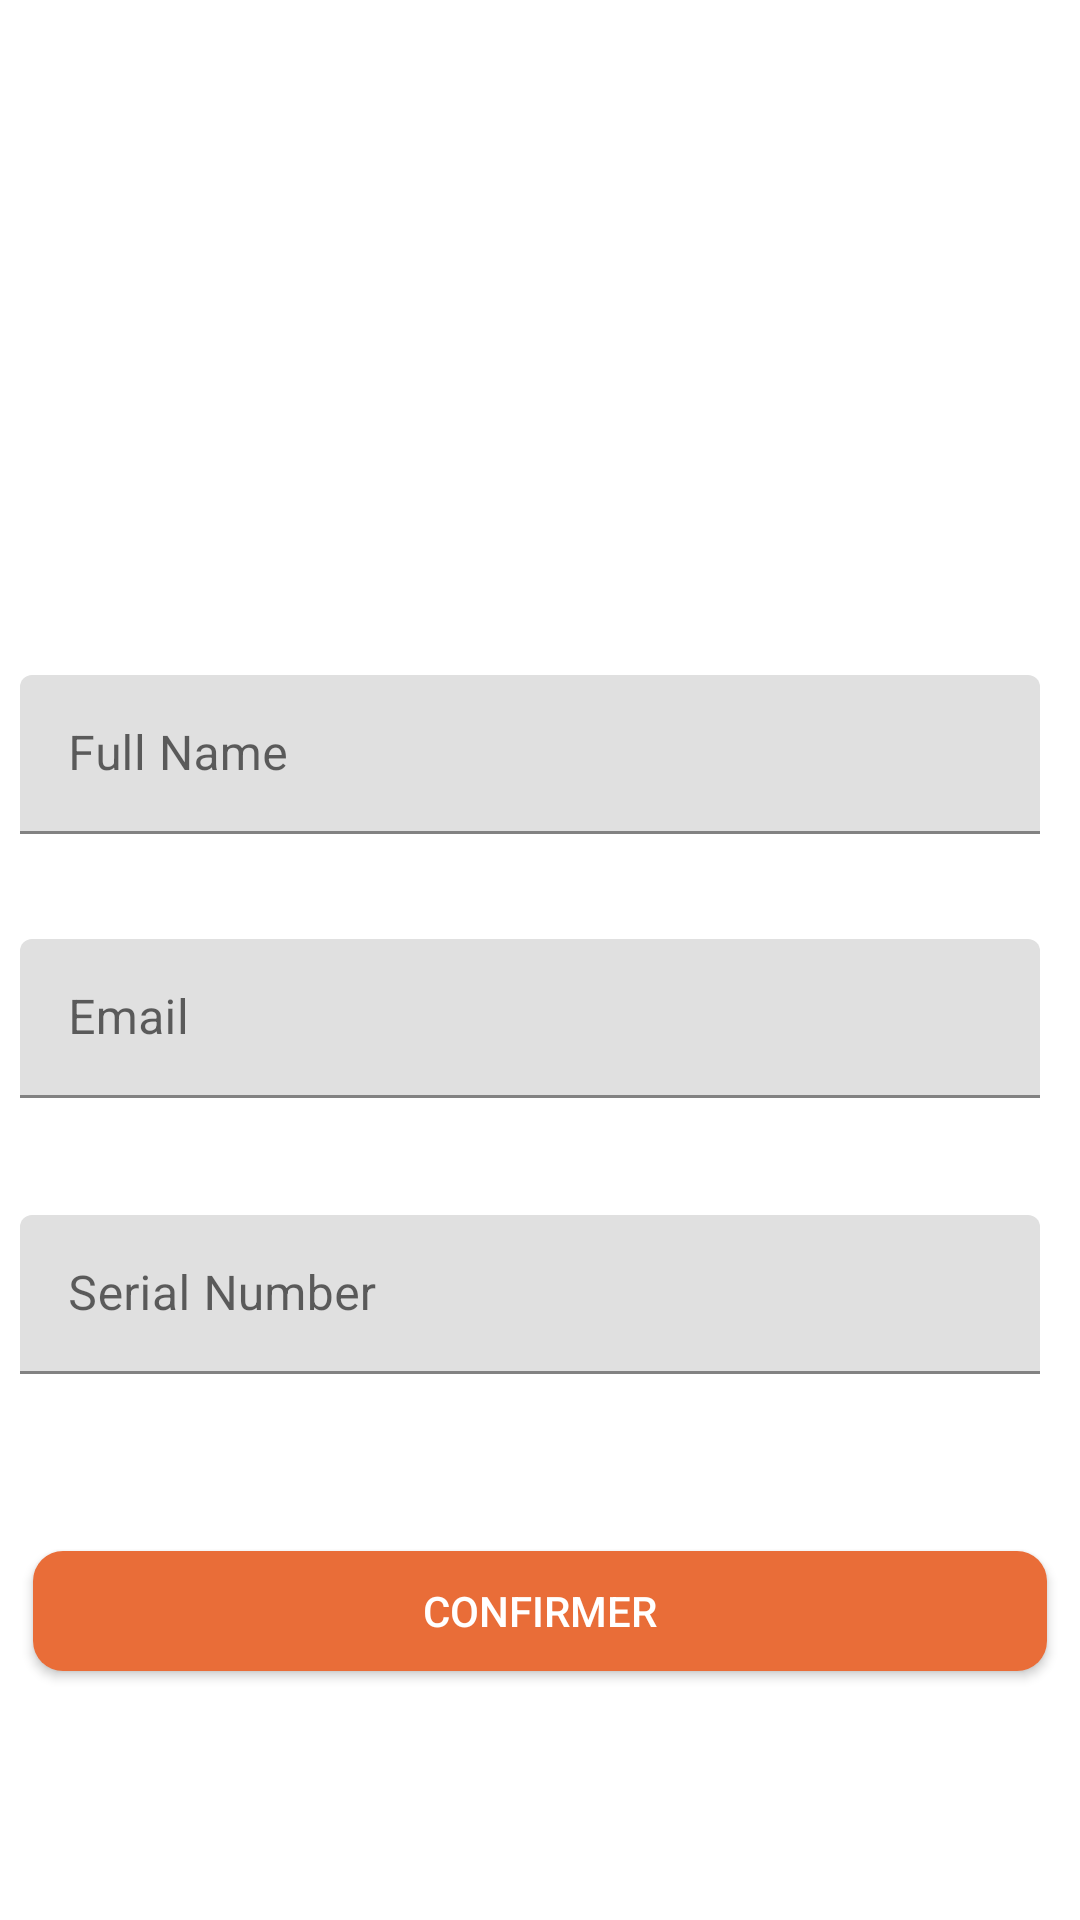

Android layout source for this screen:
<!-- AndroidManifest.xml: application theme Theme.LSSAFE -->
<!-- res/layout/activity_edit_profil.xml -->
<?xml version="1.0" encoding="utf-8"?>
<androidx.constraintlayout.widget.ConstraintLayout xmlns:android="http://schemas.android.com/apk/res/android"
    xmlns:app="http://schemas.android.com/apk/res-auto"
    xmlns:tools="http://schemas.android.com/tools"
    android:layout_width="match_parent"
    android:layout_height="match_parent"
    android:background="@drawable/fourya"
    tools:context=".EditProfil">

    <TextView
        android:id="@+id/textView"
        android:layout_width="132dp"
        android:layout_height="37dp"
        android:layout_marginTop="160dp"
        android:text="Edit Profil"
        android:textColor="#FFFFFF"
        android:textSize="25sp"
        android:textStyle="bold|italic"
        app:layout_constraintEnd_toEndOf="parent"
        app:layout_constraintHorizontal_bias="0.463"
        app:layout_constraintStart_toStartOf="parent"
        app:layout_constraintTop_toTopOf="parent" />

    <com.google.android.material.textfield.TextInputLayout
        android:id="@+id/textInputLayout"
        android:layout_width="344dp"
        android:layout_height="60dp"
        android:layout_marginTop="28dp"
        android:hint="Full Name"
        app:layout_constraintEnd_toEndOf="parent"
        app:layout_constraintHorizontal_bias="0.417"
        app:layout_constraintStart_toStartOf="parent"
        app:layout_constraintTop_toBottomOf="@+id/textView"
        tools:ignore="MissingConstraints">

        <EditText
            android:id="@+id/fullName"
            android:layout_width="340dp"
            android:layout_height="53dp"
            android:ems="10"
            android:inputType="textPersonName"
            tools:layout_editor_absoluteX="28dp"
            tools:layout_editor_absoluteY="236dp" />
    </com.google.android.material.textfield.TextInputLayout>

    <com.google.android.material.textfield.TextInputLayout
        android:id="@+id/textInputLayoutt"
        android:layout_width="344dp"
        android:layout_height="60dp"
        android:layout_marginTop="28dp"
        android:hint="Email"
        app:layout_constraintEnd_toEndOf="@+id/textInputLayout"
        app:layout_constraintHorizontal_bias="0.0"
        app:layout_constraintStart_toStartOf="@+id/textInputLayout"
        app:layout_constraintTop_toBottomOf="@+id/textInputLayout"
        tools:ignore="MissingConstraints">

        <EditText
            android:id="@+id/email"
            android:layout_width="340dp"
            android:layout_height="53dp"
            android:ems="10"

            android:inputType="textEmailAddress"
            tools:layout_editor_absoluteX="28dp"
            tools:layout_editor_absoluteY="304dp" />
    </com.google.android.material.textfield.TextInputLayout>


    <com.google.android.material.textfield.TextInputLayout
        android:id="@+id/textInputLayouttt"
        android:layout_width="344dp"
        android:layout_height="60dp"
        android:layout_marginTop="32dp"
        android:hint="Serial Number"
        app:layout_constraintEnd_toEndOf="@+id/textInputLayoutt"
        app:layout_constraintHorizontal_bias="0.0"
        app:layout_constraintStart_toStartOf="@+id/textInputLayoutt"
        app:layout_constraintTop_toBottomOf="@+id/textInputLayoutt"
        tools:ignore="MissingConstraints">

        <EditText
            android:id="@+id/serial"
            android:layout_width="340dp"
            android:layout_height="53dp"
            android:ems="10"

            android:inputType="textPersonName"
            tools:layout_editor_absoluteX="28dp"
            tools:layout_editor_absoluteY="372dp" />
    </com.google.android.material.textfield.TextInputLayout>

    <androidx.appcompat.widget.AppCompatButton
        android:id="@+id/changeit"
        android:layout_width="338dp"
        android:layout_height="40dp"
        android:layout_marginTop="52dp"
        android:background="@drawable/background_button"
        android:text="Confirmer"
        android:textColor="#FFFFFF"
        app:layout_constraintEnd_toEndOf="parent"
        app:layout_constraintHorizontal_bias="0.493"
        app:layout_constraintStart_toStartOf="parent"
        app:layout_constraintTop_toBottomOf="@+id/textInputLayouttt" />

</androidx.constraintlayout.widget.ConstraintLayout>
<!-- resources referenced by this layout -->
<resources>
  <!-- drawable background_button (drawable) -->
  <?xml version="1.0" encoding="utf-8"?>
  <shape xmlns:android="http://schemas.android.com/apk/res/android">
      <solid android:color="#E96D38"/>
      <corners
          android:topLeftRadius="10dp"
          android:topRightRadius="10dp"
          android:bottomLeftRadius="10dp"
          android:bottomRightRadius="10dp"/>
  
  </shape>
  <style name="Theme.LSSAFE" parent="Theme.MaterialComponents.DayNight.NoActionBar">
          
          <item name="colorPrimary">@color/purple_500</item>
          <item name="colorPrimaryVariant">#E96D38</item>
          <item name="colorOnPrimary">@color/white</item>
          
          <item name="colorSecondary">@color/teal_200</item>
          <item name="colorSecondaryVariant">@color/teal_700</item>
          <item name="colorOnSecondary">@color/black</item>
          
          <item name="android:statusBarColor">?attr/colorPrimaryVariant</item>
          
      </style>
  <color name="purple_500">#FF6200EE</color>
  <color name="white">#FFFFFFFF</color>
  <color name="teal_200">#FF03DAC5</color>
  <color name="teal_700">#FF018786</color>
  <color name="black">#FF000000</color>
</resources>
